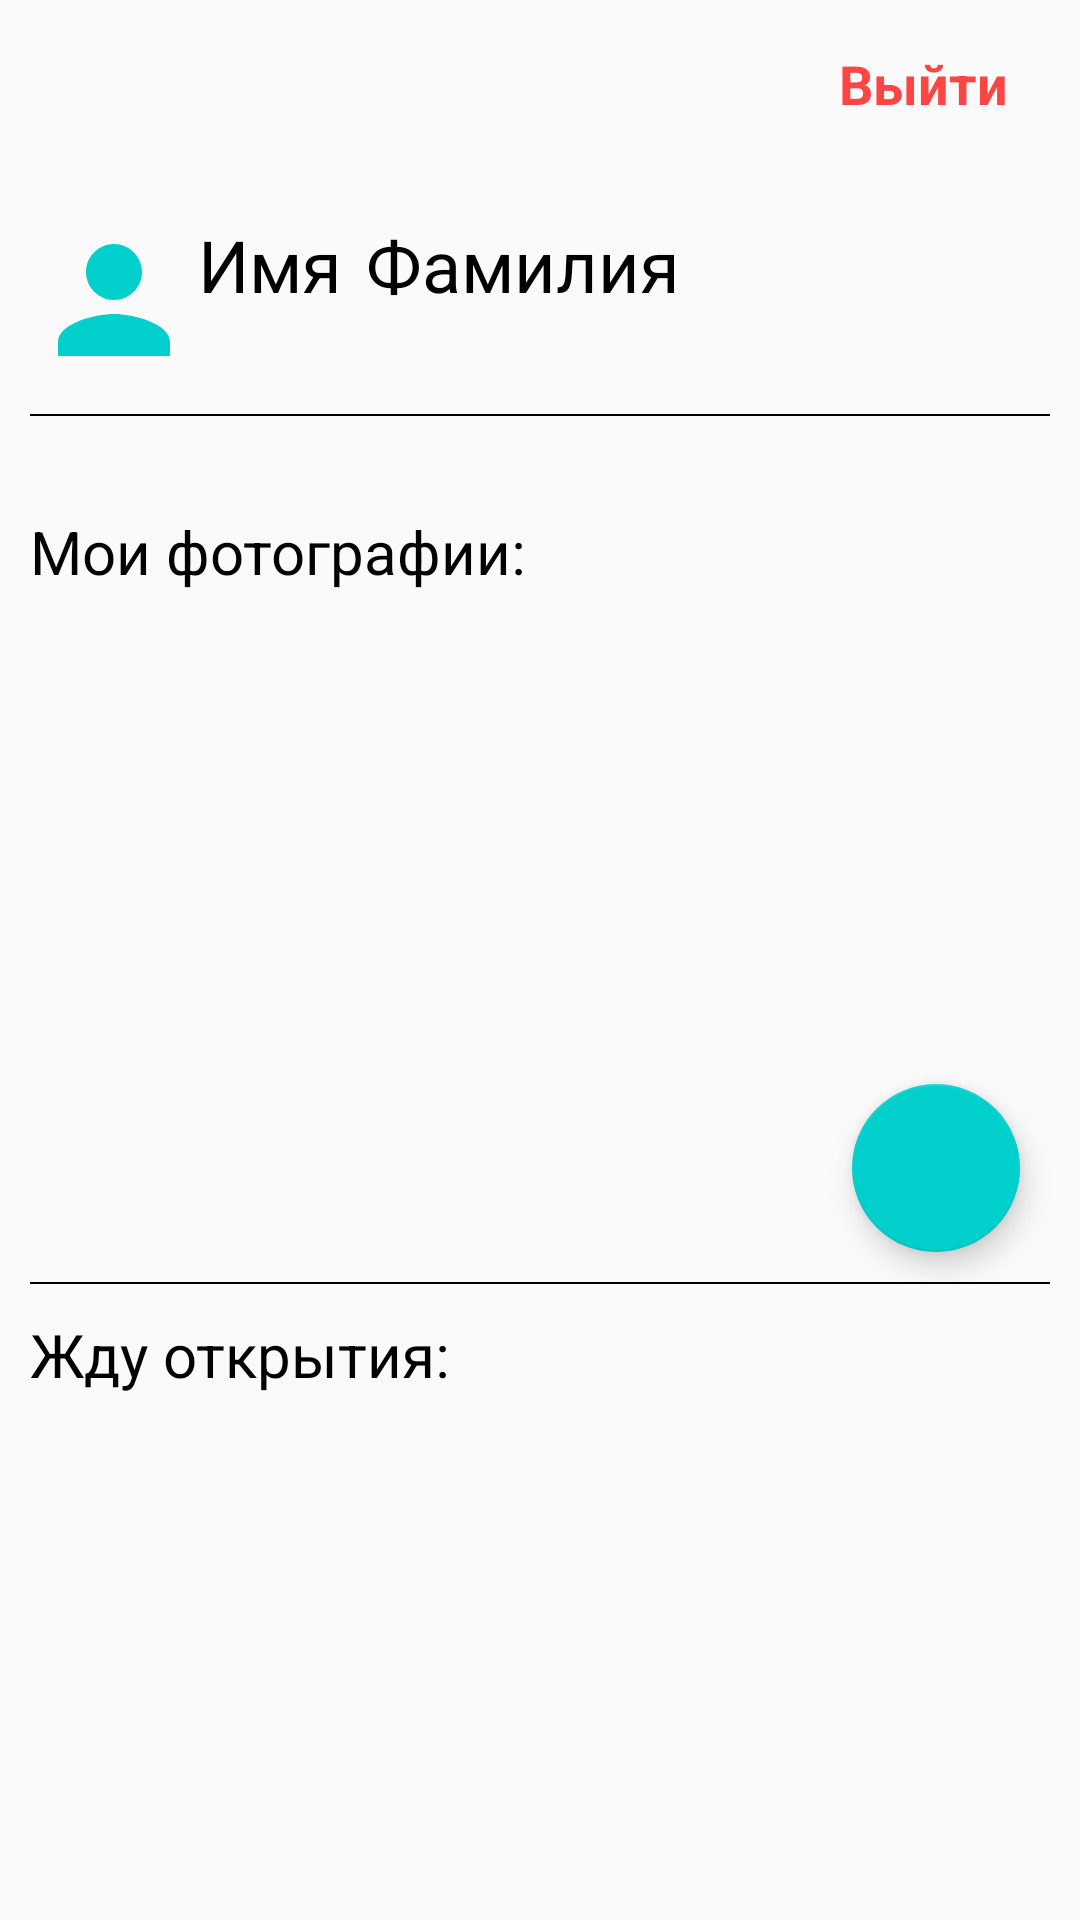

Write the Android layout XML for this screen, with the resource values it uses.
<!-- AndroidManifest.xml: activity theme AppTheme.NoActionBar -->
<!-- res/layout/activity_user_profile.xml -->
<?xml version="1.0" encoding="utf-8"?>
<RelativeLayout xmlns:android="http://schemas.android.com/apk/res/android"
    xmlns:app="http://schemas.android.com/apk/res-auto"
    xmlns:tools="http://schemas.android.com/tools"
    android:layout_width="match_parent"
    android:layout_height="match_parent"
    tools:context=".UserProfileActivity"
    android:orientation="vertical">

    <androidx.core.widget.NestedScrollView
        android:layout_width="match_parent"
        android:layout_height="match_parent"
        >

        <RelativeLayout
            android:layout_width="match_parent"
            android:layout_height="match_parent"
            >

    <androidx.appcompat.widget.Toolbar
        android:id="@+id/profileToolbar"
        android:layout_width="match_parent"
        android:layout_height="?attr/actionBarSize"
        android:background="@drawable/solid_half_corners_rect"
        >

        <RelativeLayout
            android:layout_width="match_parent"
            android:layout_height="match_parent"
            >
        <TextView
            android:layout_width="wrap_content"
            android:layout_height="wrap_content"
            android:text="Выйти"
            android:textStyle="bold"
            android:textSize="18sp"
            android:textColor="@android:color/holo_red_light"
            android:layout_alignParentRight="true"
            android:layout_centerVertical="true"
            android:layout_marginRight="24dp"
            android:onClick="LogOut"
            ></TextView>
        </RelativeLayout>


    </androidx.appcompat.widget.Toolbar>



    <com.google.android.material.imageview.ShapeableImageView
        android:id="@+id/userAvatar"
        android:layout_width="56dp"
        android:layout_height="56dp"
        android:layout_marginLeft="10dp"
        android:layout_marginTop="16dp"
        android:src="@drawable/person"
        android:layout_below="@id/profileToolbar"
        ></com.google.android.material.imageview.ShapeableImageView>

    <LinearLayout
        android:layout_toRightOf="@id/userAvatar"
        android:layout_below="@id/profileToolbar"
        android:layout_width="wrap_content"
        android:layout_height="wrap_content"
        android:layout_marginTop="16dp"
        android:orientation="horizontal"
        >

    <TextView
        android:id="@+id/userName"
        android:layout_width="wrap_content"
        android:layout_height="wrap_content"
        android:textSize="24dp"
        android:textColor="@android:color/black"
        android:text="Имя"
        ></TextView>

    <TextView
        android:id="@+id/userSurname"
        android:layout_marginLeft="8dp"
        android:layout_width="wrap_content"
        android:layout_height="wrap_content"
        android:textSize="24dp"
        android:textColor="@android:color/black"
        style="@style/titleTextStyle"
        android:text="Фамилия"
        ></TextView>



    </LinearLayout>



    <LinearLayout
        android:layout_width="match_parent"
        android:layout_height="wrap_content"
        android:orientation="vertical"
        android:layout_below="@id/userAvatar"
        android:layout_margin="10dp"
        >

    <View
        android:layout_width="match_parent"
        android:layout_height="0.5dp"
        android:background="@android:color/black"
        ></View>

        <TextView
            android:id="@+id/userAboutTextView"
            android:layout_width="match_parent"
            android:layout_height="wrap_content"
            style="@style/summaryTextStyle"
            ></TextView>



        <TextView
            android:layout_width="match_parent"
            android:layout_height="wrap_content"
            style="@style/titleTextStyle"
            android:layout_marginTop="10dp"
            android:text="Мои фотографии: "
            ></TextView>

        <RelativeLayout
            android:layout_width="wrap_content"
            android:layout_height="220dp"
            android:layout_marginTop="10dp"
            >
        <androidx.recyclerview.widget.RecyclerView
            android:id="@+id/userPhotosRecyclerView"
            android:layout_width="match_parent"
            android:layout_height="220dp"
            ></androidx.recyclerview.widget.RecyclerView>

            <com.google.android.material.floatingactionbutton.FloatingActionButton
                android:id="@+id/addPhotoButton"
                android:layout_width="wrap_content"
                android:layout_height="wrap_content"
                android:clickable="true"
                android:layout_alignParentBottom="true"
                android:layout_alignParentEnd="true"
                android:layout_marginBottom="10dp"
                android:layout_marginRight="10dp"
                android:background="@color/colorAccent"
                app:srcCompat="@drawable/ic_add_24dp" />
        </RelativeLayout>

        <View
            android:layout_width="match_parent"
            android:layout_height="0.5dp"
            android:background="@android:color/black"
            ></View>

        <TextView
            android:layout_width="match_parent"
            android:layout_height="wrap_content"
            android:layout_marginTop="10dp"
            android:text="Жду открытия: "
            style="@style/titleTextStyle"
            ></TextView>

        <androidx.recyclerview.widget.RecyclerView
            android:id="@+id/userCountriesRecyclerView"
            android:layout_width="match_parent"
            android:layout_height="220dp"
            android:layout_marginTop="10dp"
            ></androidx.recyclerview.widget.RecyclerView>

    </LinearLayout>

    </RelativeLayout>

    </androidx.core.widget.NestedScrollView>


</RelativeLayout>
<!-- resources referenced by this layout -->
<resources>
  <color name="colorAccent">#01cfcb</color>
  <!-- drawable person (drawable) -->
  <?xml version="1.0" encoding="utf-8"?>
  <vector android:height="48dp"
      android:tint="@color/colorAccent"
      android:viewportHeight="24.0"
      android:viewportWidth="24.0"
      android:width="48dp"
      xmlns:android="http://schemas.android.com/apk/res/android">
      <path android:fillColor="#FF000000"
          android:pathData="M12,12c2.21,0 4,-1.79 4,-4s-1.79,-4 -4,-4 -4,1.79 -4,4 1.79,4 4,4zM12,14c-2.67,0 -8,1.34 -8,4v2h16v-2c0,-2.66 -5.33,-4 -8,-4z"/>
  </vector>
  <style name="summaryTextStyle">
          <item name="android:textSize">16sp</item>
          <item name="android:textColor">@android:color/black</item>
      </style>
  <style name="titleTextStyle">
          <item name="android:textSize">20sp</item>
          <item name="android:textColor">@android:color/black</item>
      </style>
  <style name="AppTheme.NoActionBar">
      <item name="windowActionBar">false</item>
      <item name="windowNoTitle">true</item>
  </style>
</resources>
